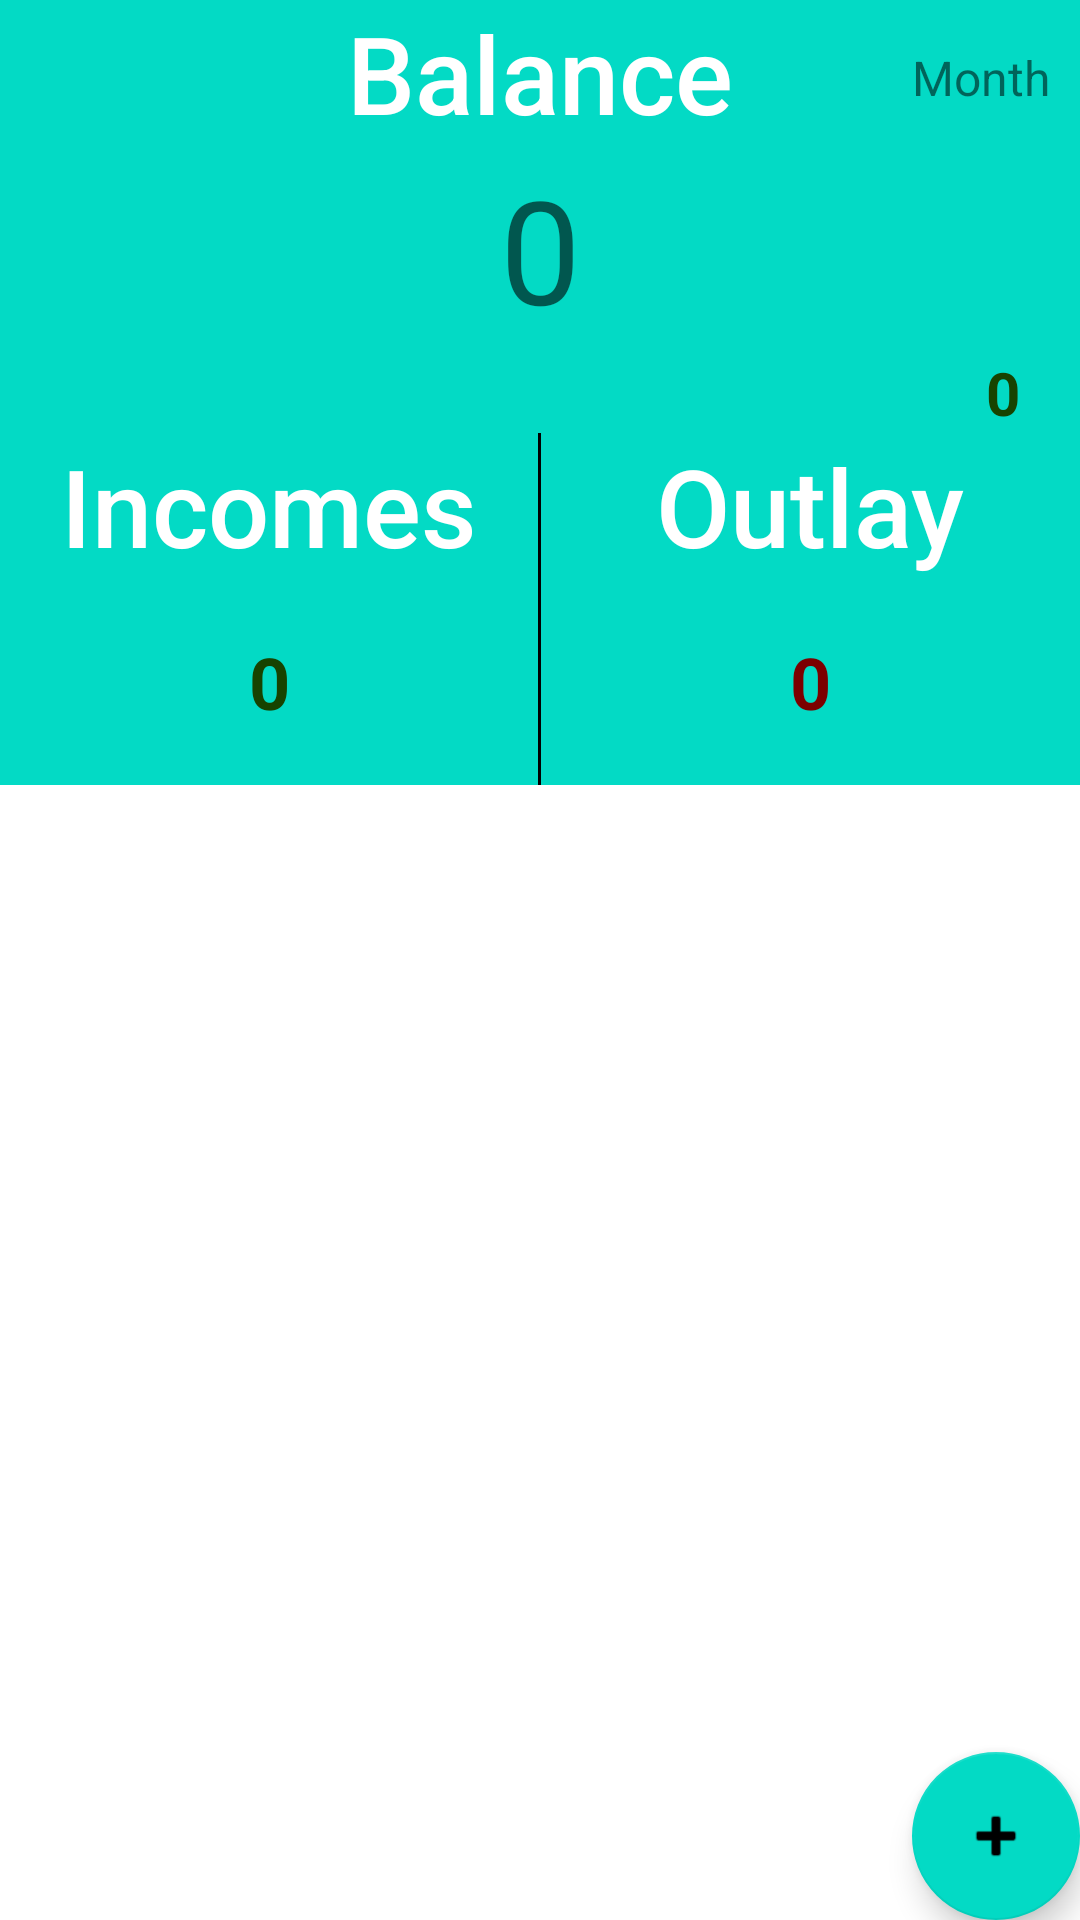

Here is an Android app screen rendered from its layout file. Give the layout XML and the strings, colors and styles it references.
<!-- AndroidManifest.xml: application theme Theme.BudgetPlanning -->
<!-- res/layout/fragment_first.xml -->
<?xml version="1.0" encoding="utf-8"?>
<androidx.constraintlayout.widget.ConstraintLayout xmlns:android="http://schemas.android.com/apk/res/android"
    xmlns:app="http://schemas.android.com/apk/res-auto"
    xmlns:tools="http://schemas.android.com/tools"
    android:layout_width="match_parent"
    android:layout_height="match_parent"
    android:background="@color/teal_200"
    tools:context=".fragments.first.FirstFragment">



    <TextView
        android:id="@+id/tvForPeriod"
        android:layout_width="wrap_content"
        android:layout_height="wrap_content"
        android:layout_marginTop="15dp"
        android:layout_marginEnd="10dp"
        android:text="@string/month"
        android:textSize="16sp"
        android:gravity="start"
        app:layout_constraintEnd_toEndOf="parent"
        app:layout_constraintTop_toTopOf="parent" />

    <androidx.recyclerview.widget.RecyclerView
        android:id="@+id/rvTransactions"
        android:layout_width="fill_parent"
        android:layout_height="0dp"
        android:background="@color/white"
        app:layout_constraintBottom_toBottomOf="parent"
        app:layout_constraintEnd_toEndOf="parent"
        app:layout_constraintHorizontal_bias="0.0"
        app:layout_constraintStart_toStartOf="parent"
        app:layout_constraintTop_toBottomOf="@+id/info_panel" />


    <LinearLayout
        android:id="@+id/info_panel"
        android:layout_width="0dp"
        android:layout_height="wrap_content"
        android:gravity="center|top"
        android:orientation="vertical"
        app:layout_constraintEnd_toEndOf="parent"
        app:layout_constraintStart_toStartOf="parent"
        app:layout_constraintTop_toTopOf="parent"
        app:layout_constraintWidth_percent="1">

        <TextView
            android:id="@+id/tvBalTitle"
            android:layout_width="match_parent"
            android:layout_height="wrap_content"
            android:fontFamily="sans-serif-medium"
            android:gravity="center"
            android:text="@string/balance"
            android:textAppearance="@style/TextAppearance.AppCompat.Large"
            android:textColor="@color/white"
            android:textSize="36sp" />

        <androidx.constraintlayout.widget.ConstraintLayout
            android:layout_width="match_parent"
            android:layout_height="69dp">

            <TextView
                android:id="@+id/tvBal"
                android:layout_width="wrap_content"
                android:layout_height="match_parent"
                android:gravity="center"
                android:text="0"
                android:textAppearance="@style/TextAppearance.AppCompat.Display3"
                android:textSize="48sp"
                app:layout_constraintEnd_toEndOf="parent"
                app:layout_constraintStart_toStartOf="parent" />

            <ImageButton
                android:id="@+id/ibEditBalance"
                android:layout_width="wrap_content"
                android:layout_height="wrap_content"
                android:background="@null"
                android:scaleX="1.5"
                android:scaleY="1.5"
                android:src="@drawable/edit_icon"
                android:layout_marginHorizontal="10dp"
                app:layout_constraintBottom_toBottomOf="parent"
                app:layout_constraintStart_toEndOf="@+id/tvBal"
                app:layout_constraintTop_toTopOf="parent" />
        </androidx.constraintlayout.widget.ConstraintLayout>



        <TextView
            android:id="@+id/tvChange"
            android:layout_width="match_parent"
            android:layout_height="wrap_content"
            android:gravity="end"
            android:paddingRight="20dp"
            android:text="0"
            android:textAppearance="@style/TextAppearance.AppCompat.Display1"
            android:textColor="#174300"
            android:textSize="20sp"
            android:textStyle="bold" />

        <LinearLayout
            android:layout_width="match_parent"
            android:layout_height="wrap_content"
            android:orientation="horizontal">

            <LinearLayout
                android:layout_width="0dp"
                android:layout_height="wrap_content"
                android:layout_weight="15"
                android:orientation="vertical">

                <TextView
                    android:id="@+id/tvIncomeTitle"
                    android:layout_width="match_parent"
                    android:layout_height="wrap_content"
                    android:fontFamily="sans-serif-medium"
                    android:gravity="center"
                    android:text="@string/income"
                    android:textAppearance="@style/TextAppearance.AppCompat.Large"
                    android:textColor="@color/white"
                    android:textSize="36sp" />

                <TextView
                    android:id="@+id/tvIncome"
                    android:layout_width="match_parent"
                    android:layout_height="69dp"
                    android:gravity="center"
                    android:text="0"
                    android:textAppearance="@style/TextAppearance.AppCompat.Display1"
                    android:textColor="#174300"
                    android:textSize="24sp"
                    android:textStyle="bold" />
            </LinearLayout>

            <View
                android:id="@+id/vDivider"
                android:layout_width="1dp"
                android:layout_height="fill_parent"
                android:background="@color/black" />

            <LinearLayout
                android:layout_width="0dp"
                android:layout_height="wrap_content"
                android:layout_weight="15"
                android:orientation="vertical">

                <TextView
                    android:id="@+id/tvOutlayTitle"
                    android:layout_width="match_parent"
                    android:layout_height="wrap_content"
                    android:fontFamily="sans-serif-medium"
                    android:gravity="center"
                    android:text="@string/outlay"
                    android:textAppearance="@style/TextAppearance.AppCompat.Large"
                    android:textColor="@color/white"
                    android:textSize="36sp" />

                <TextView
                    android:id="@+id/tvOutlay"
                    android:layout_width="match_parent"
                    android:layout_height="69dp"
                    android:gravity="center"
                    android:text="0"
                    android:textAppearance="@style/TextAppearance.AppCompat.Display1"
                    android:textColor="#7C0000"
                    android:textSize="24sp"
                    android:textStyle="bold" />

            </LinearLayout>
        </LinearLayout>




    </LinearLayout>

    <com.google.android.material.floatingactionbutton.FloatingActionButton
        android:id="@+id/fabAddTransaction"
        android:layout_width="wrap_content"
        android:layout_height="wrap_content"
        android:layout_gravity="bottom|end"
        android:layout_margin="@dimen/fab_margin"
        app:layout_constraintBottom_toBottomOf="parent"
        app:layout_constraintEnd_toEndOf="parent"
        app:srcCompat="@android:drawable/ic_input_add" />
</androidx.constraintlayout.widget.ConstraintLayout>
<!-- resources referenced by this layout -->
<resources>
  <string name="balance">Balance</string>
  <string name="income">Incomes</string>
  <string name="month">Month</string>
  <string name="outlay">Outlay</string>
  <style name="Theme.BudgetPlanning" parent="Theme.MaterialComponents.DayNight.DarkActionBar">
          
          <item name="colorPrimary">@color/purple_500</item>
          <item name="colorPrimaryVariant">@color/purple_700</item>
          <item name="colorOnPrimary">@color/white</item>
          
          <item name="colorSecondary">@color/teal_200</item>
          <item name="colorSecondaryVariant">@color/teal_700</item>
          <item name="colorOnSecondary">@color/black</item>
          
          <item name="android:statusBarColor" tools:targetApi="l">?attr/colorPrimaryVariant</item>
          
      </style>
  <!-- not gathered from this repository: default colours our renderer supplied (Android Studio template values) -->
  <color name="purple_500">#FF6200EE</color>
  <color name="purple_700">#FF3700B3</color>
  <color name="teal_200">#FF03DAC5</color>
  <color name="teal_700">#FF018786</color>
  <color name="black">#FF000000</color>
  <color name="white">#FFFFFFFF</color>
</resources>
